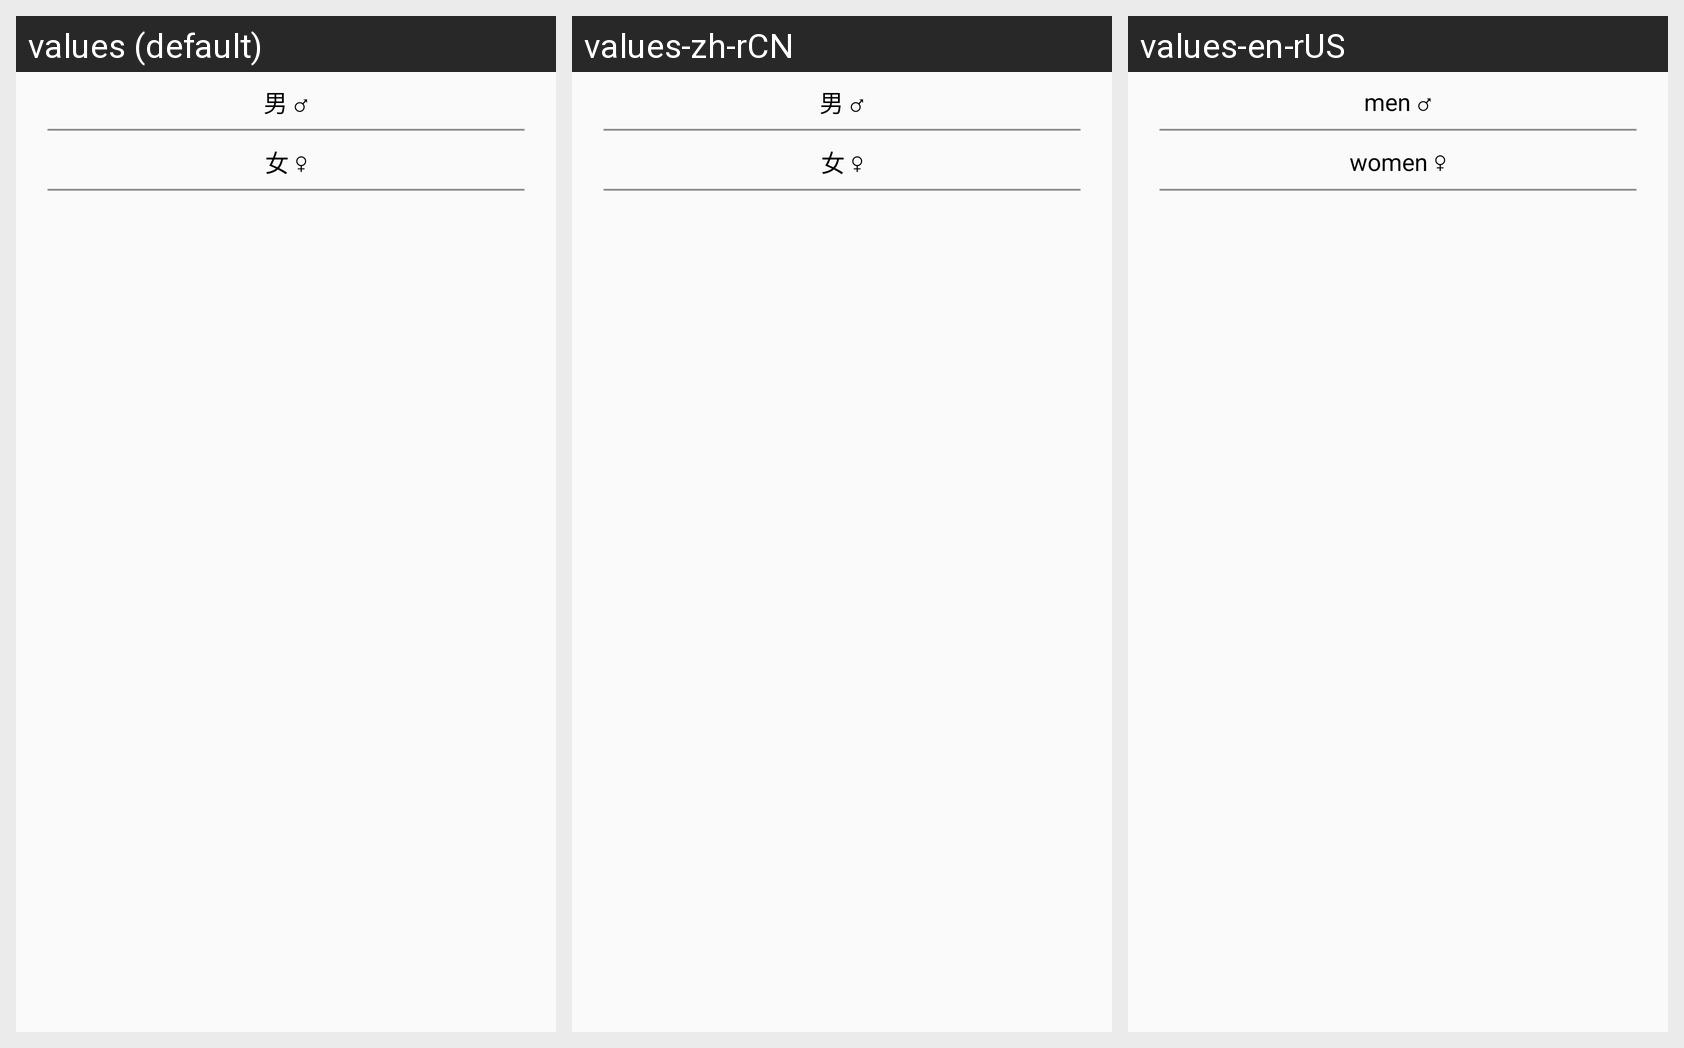

Translations of the strings shown on this Android screen, per locale in the grid:
Android screen res/layout/view_me_userinfo_sex_b.xml rendered under 3 locales, left to right: values (default), values-zh-rCN, values-en-rUS. Device: Nexus 5 (rendered at 1080×1920; each locale shown at half size, 540×960, under a caption strip naming it); theme AppTheme.
Strings drawn on this screen, with the default value and each locale's value (text and hints the layout hard-codes, and strings that could not be matched under every locale, appear in the picture but are not listed):

men_symbol
  values: 男 ♂
  values-zh-rCN: 男 ♂
  values-en-rUS: men ♂

women_symbol
  values: 女 ♀
  values-zh-rCN: 女 ♀
  values-en-rUS: women ♀
